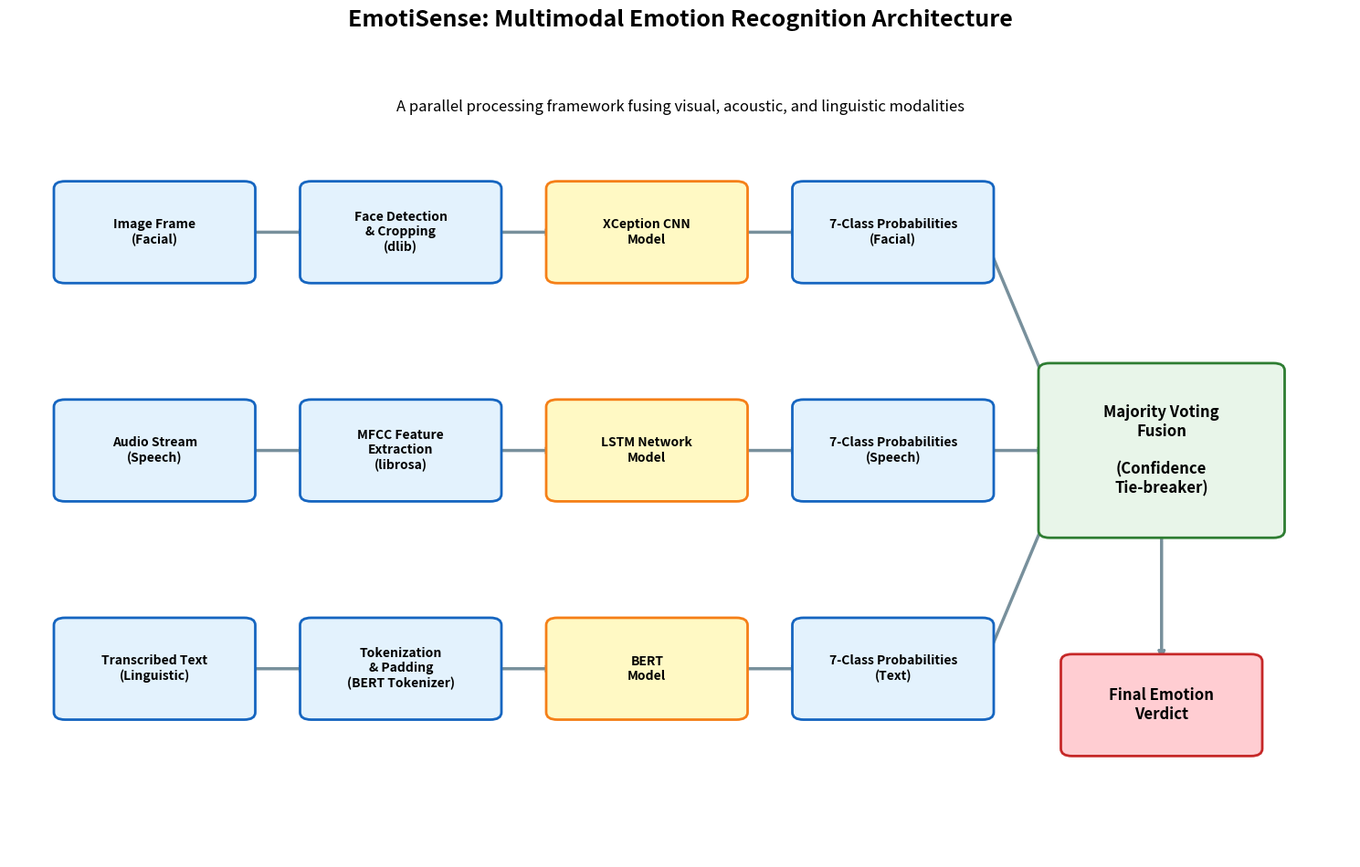

Python code for this plot:
import matplotlib.pyplot as plt
import matplotlib.patches as patches

fig, ax = plt.subplots(figsize=(15, 9))
ax.set_xlim(0, 12)
ax.set_ylim(0, 10)
ax.axis('off')

def draw_box(ax, x, y, width, height, text, facecolor='#E3F2FD', edgecolor='#1565C0', text_color='black', fontsize=10):
    rect = patches.FancyBboxPatch((x, y), width, height, boxstyle="round,pad=0.1", 
                                  linewidth=2, edgecolor=edgecolor, facecolor=facecolor, zorder=2)
    ax.add_patch(rect)
    ax.text(x + width/2, y + height/2, text, horizontalalignment='center', verticalalignment='center', 
            fontsize=fontsize, weight='bold', color=text_color, wrap=True)

def draw_arrow(ax, x1, y1, x2, y2):
    # Using ax.annotate to draw arrows
    ax.annotate("", xy=(x2, y2), xytext=(x1, y1), 
                arrowprops=dict(arrowstyle="->", lw=2.5, color='#78909C'), zorder=1)

# Base layout dimensions
w, h = 1.6, 1.2
x_gap = 2.2
y_pos = [8, 5, 2] # Facial, Audio, Text rows

# Row 1: Facial
draw_box(ax, 0.5, y_pos[0], w, h, "Image Frame\n(Facial)")
draw_box(ax, 0.5 + x_gap, y_pos[0], w, h, "Face Detection\n& Cropping\n(dlib)")
draw_box(ax, 0.5 + x_gap*2, y_pos[0], w, h, "XCeption CNN\nModel", facecolor='#FFF9C4', edgecolor='#F57F17')
draw_box(ax, 0.5 + x_gap*3, y_pos[0], w, h, "7-Class Probabilities\n(Facial)")

# Row 2: Speech
draw_box(ax, 0.5, y_pos[1], w, h, "Audio Stream\n(Speech)")
draw_box(ax, 0.5 + x_gap, y_pos[1], w, h, "MFCC Feature\nExtraction\n(librosa)")
draw_box(ax, 0.5 + x_gap*2, y_pos[1], w, h, "LSTM Network\nModel", facecolor='#FFF9C4', edgecolor='#F57F17')
draw_box(ax, 0.5 + x_gap*3, y_pos[1], w, h, "7-Class Probabilities\n(Speech)")

# Row 3: Text
draw_box(ax, 0.5, y_pos[2], w, h, "Transcribed Text\n(Linguistic)")
draw_box(ax, 0.5 + x_gap, y_pos[2], w, h, "Tokenization\n& Padding\n(BERT Tokenizer)")
draw_box(ax, 0.5 + x_gap*2, y_pos[2], w, h, "BERT\nModel", facecolor='#FFF9C4', edgecolor='#F57F17')
draw_box(ax, 0.5 + x_gap*3, y_pos[2], w, h, "7-Class Probabilities\n(Text)")

# Horizontal Arrows
for i in range(3):
    y = y_pos[i] + h/2
    draw_arrow(ax, 0.5+w, y, 0.5+x_gap, y)
    draw_arrow(ax, 0.5+x_gap+w, y, 0.5+x_gap*2, y)
    draw_arrow(ax, 0.5+x_gap*2+w, y, 0.5+x_gap*3, y)

# Fusion Block
fusion_x = 0.5 + x_gap*4
fusion_y = 4.5
fusion_w = 2.0
fusion_h = 2.2
draw_box(ax, fusion_x, fusion_y, fusion_w, fusion_h, "Majority Voting\nFusion\n\n(Confidence\nTie-breaker)", 
         facecolor='#E8F5E9', edgecolor='#2E7D32', fontsize=12)

# Arrows to Fusion
draw_arrow(ax, 0.5+x_gap*3+w, y_pos[0]+h/2, fusion_x, fusion_y+fusion_h-0.3)
draw_arrow(ax, 0.5+x_gap*3+w, y_pos[1]+h/2, fusion_x, fusion_y+fusion_h/2)
draw_arrow(ax, 0.5+x_gap*3+w, y_pos[2]+h/2, fusion_x, fusion_y+0.3)

# Final Output Block
out_x = fusion_x + 0.2
out_y = 1.5
out_w = 1.6
out_h = 1.2
draw_box(ax, out_x, out_y, out_w, out_h, "Final Emotion\nVerdict", facecolor='#FFCDD2', edgecolor='#C62828', fontsize=12)

# Arrow from Fusion to Output
draw_arrow(ax, fusion_x + fusion_w/2, fusion_y, out_x + out_w/2, out_y + out_h)

# Title
plt.suptitle("EmotiSense: Multimodal Emotion Recognition Architecture", fontsize=18, weight='bold', y=1.05)
plt.title("A parallel processing framework fusing visual, acoustic, and linguistic modalities", fontsize=12, style='italic', pad=15)

plt.tight_layout()
plt.savefig("model_architecture.png", dpi=300, bbox_inches='tight')
print("Architecture image saved to model_architecture.png")
